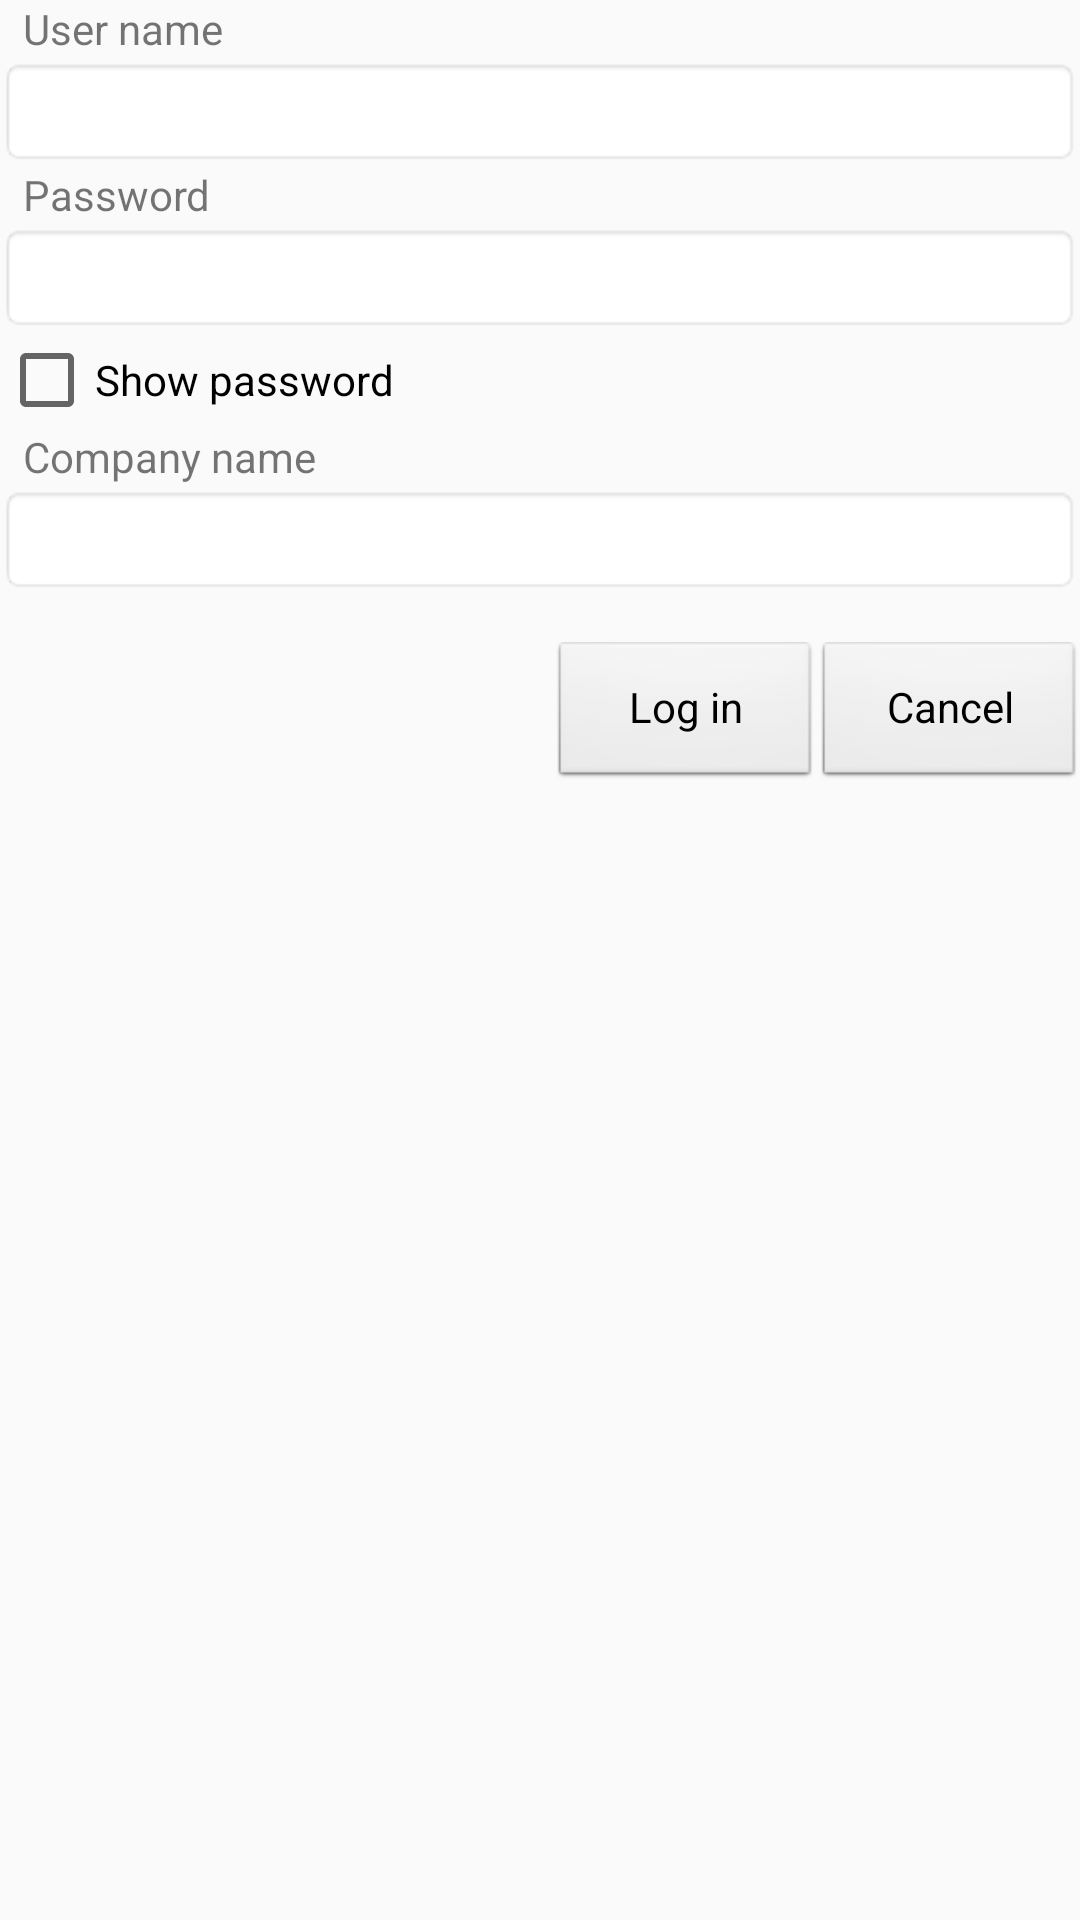

Layout XML and referenced resources for this Android screen:
<!-- AndroidManifest.xml: application theme AppTheme -->
<!-- res/layout/activity_login_dlg.xml -->
<?xml version="1.0" encoding="utf-8"?>
<LinearLayout xmlns:android="http://schemas.android.com/apk/res/android"
    xmlns:tools="http://schemas.android.com/tools"
    android:layout_width="match_parent"
    android:layout_height="match_parent"
    android:orientation="vertical"
    android:paddingLeft="@dimen/activity_horizontal_margin"
    android:paddingRight="@dimen/activity_horizontal_margin"
    android:paddingTop="@dimen/activity_vertical_margin"
    android:paddingBottom="@dimen/activity_vertical_margin"
    tools:context="com.igr.pod.work.LoginDlgActivity">
    <TextView
        android:layout_width="wrap_content"
        android:layout_height="wrap_content"
        android:layout_marginLeft="8dp"
        android:text="@string/idsUserName" />
    <EditText
        android:id="@+id/idEditUserName"
        android:layout_width="match_parent"
        android:layout_height="wrap_content"
        android:background="@android:drawable/editbox_background_normal"
        android:inputType="text" />
    <TextView
        android:layout_width="wrap_content"
        android:layout_height="wrap_content"
        android:layout_marginLeft="8dp"
        android:text="@string/idsPassword"
        />
    <EditText
        android:id="@+id/idEditPassword"
        android:layout_width="match_parent"
        android:layout_height="wrap_content"
        android:inputType="textPassword"
        android:background="@android:drawable/editbox_background_normal"
         />
    <CheckBox
        android:id="@+id/idShowPassword"
        android:layout_width="match_parent"
        android:layout_height="wrap_content"
        android:text="@string/idsShowPassword" />
    <TextView
        android:id="@+id/idNameCompany"
        android:layout_width="wrap_content"
        android:layout_height="wrap_content"
        android:layout_marginLeft="8dp"
        android:text="@string/idsCompany"
        />
    <EditText
        android:id="@+id/idEditCompany"
        android:layout_width="match_parent"
        android:layout_height="wrap_content"
        android:background="@android:drawable/editbox_background_normal"
        android:inputType="text" />
    <LinearLayout
        android:layout_width="fill_parent"
        android:layout_height="wrap_content"
        android:orientation="horizontal"
        android:gravity="end"
        android:layout_marginTop="16dp"
        >
        <Button
            android:id="@+id/idLogin"
            android:layout_width="wrap_content"
            android:layout_height="wrap_content"
            android:background="@android:drawable/btn_default_small"
            style="@android:style/Widget.Button.Small"
            android:text="@string/idsLogin"
            />
        <Button
            android:id="@+id/idBtnCancel"
            android:layout_width="wrap_content"
            android:layout_height="wrap_content"
            android:background="@android:drawable/btn_default_small"
            style="@android:style/Widget.Button.Small"
            android:text="@android:string/cancel"
            />
    </LinearLayout>
</LinearLayout>
    
<!-- resources referenced by this layout -->
<resources>
  <string name="idsCompany">Company name</string>
  <string name="idsLogin">Log in</string>
  <string name="idsPassword">Password</string>
  <string name="idsShowPassword">Show password</string>
  <string name="idsUserName">User name</string>
  <style name="AppTheme" parent="Theme.AppCompat.Light.DarkActionBar">
          
          <item name="colorPrimary">@color/colorPrimary</item>
          <item name="colorPrimaryDark">@color/colorPrimaryDark</item>
          <item name="colorAccent">@color/colorAccent</item>
      </style>
  <!-- not gathered from this repository: default colours our renderer supplied (Android Studio template values) -->
  <color name="colorPrimary">#FF6200EE</color>
  <color name="colorPrimaryDark">#FF3700B3</color>
  <color name="colorAccent">#FF03DAC5</color>
</resources>
